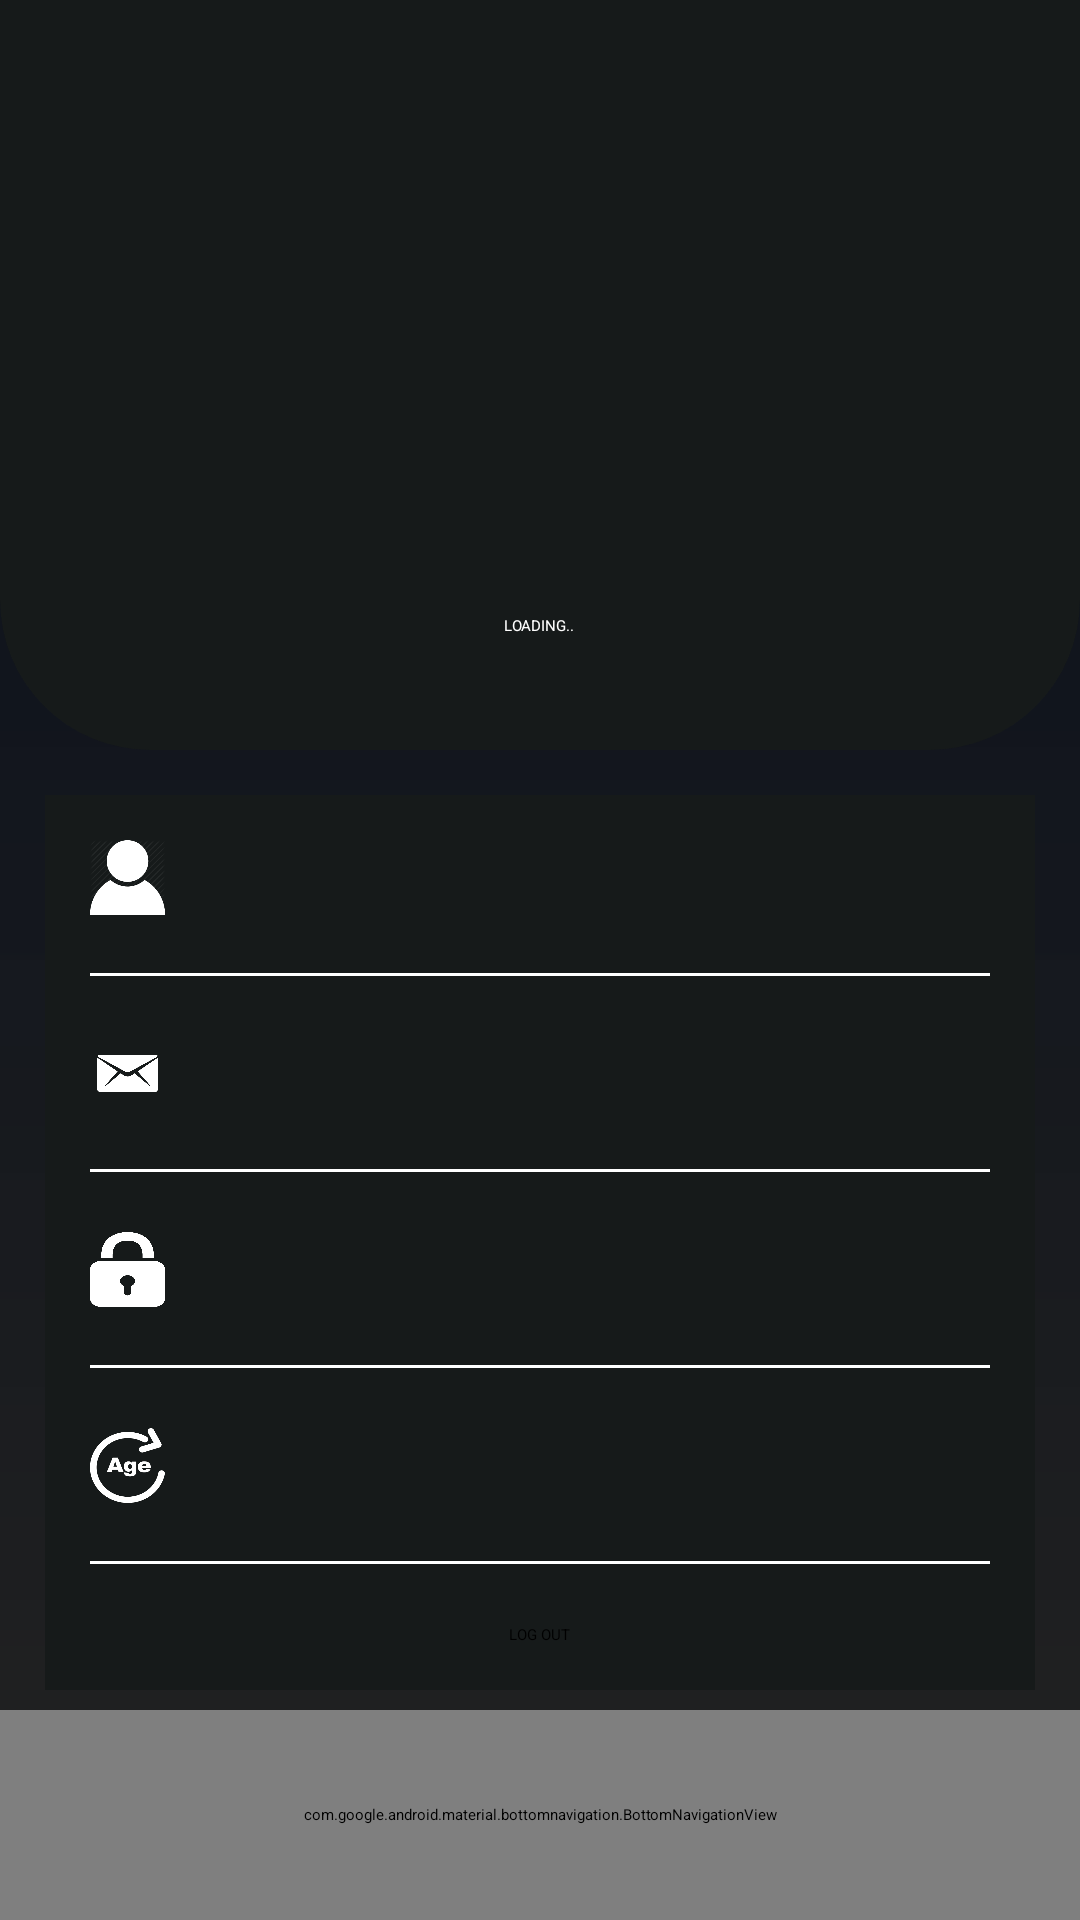

Here is an Android app screen rendered from its layout file. Give the layout XML and the strings, colors and styles it references.
<!-- AndroidManifest.xml: application theme Theme.MyApplication -->
<!-- res/layout/activity_profile.xml -->
<?xml version="1.0" encoding="utf-8"?>
<RelativeLayout xmlns:android="http://schemas.android.com/apk/res/android"
    xmlns:tools="http://schemas.android.com/tools"
    android:layout_width="match_parent"
    android:layout_height="match_parent"
    xmlns:app="http://schemas.android.com/apk/res-auto"
    android:background="@drawable/ic_background"
    tools:context=".Profile">
    <LinearLayout
        android:layout_width="match_parent"
        android:layout_height="wrap_content"
        android:orientation="vertical">
        <RelativeLayout
            android:layout_width="match_parent"
            android:layout_height="250dp"
            android:background="@drawable/rounded">

            <ImageView
                android:id="@+id/profile_pic"
                android:layout_width="150dp"
                android:layout_height="150dp"
                android:layout_centerInParent="true"
                android:background="@drawable/no_profile_pic" />
            <TextView
                android:layout_width="wrap_content"
                android:layout_height="wrap_content"
                android:id="@+id/welcome"
                android:layout_below="@id/profile_pic"
                android:hint="LOADING.."
                android:layout_centerHorizontal="true"
                android:layout_marginTop="5dp"
                android:textAppearance="@style/TextAppearance.AppCompat.Headline"
                android:textColor="@color/white"/>
        </RelativeLayout>
        <RelativeLayout
            android:layout_width="match_parent"
            android:layout_height="match_parent"
            android:padding="15dp"
            android:layout_margin="15dp"
            android:background="@color/Grey_">
            <ImageView
                android:layout_width="25dp"
                android:layout_height="25dp"
                android:id="@+id/profi"
                android:background="@drawable/profile"/>
            <TextView
                android:layout_width="wrap_content"
                android:layout_height="wrap_content"
                android:textColor="@color/white"
                android:id="@+id/username_t"
                android:layout_alignStart="@id/profi"
                android:layout_marginStart="50dp"
                android:textSize="18sp"/>

            <View
                android:id="@+id/div_user"
                android:layout_width="match_parent"
                android:layout_height="1dp"
                android:layout_below="@id/username_t"
                android:layout_marginTop="20dp"
                android:background="@color/white" />

            <ImageView
                android:layout_width="25dp"
                android:layout_height="25dp"
                android:id="@+id/email"
                android:background="@drawable/email_"
                android:layout_below="@+id/div_user"
                android:layout_marginTop="20dp"/>
            <TextView
                android:layout_width="wrap_content"
                android:layout_height="wrap_content"
                android:id="@+id/email_t"
                android:textColor="@color/white"
                android:layout_below="@id/div_user"
                android:layout_alignStart="@id/profi"
                android:layout_marginTop="20dp"
                android:layout_marginStart="50dp"
                android:textSize="18sp"/>

            <View
                android:id="@+id/div_email"
                android:layout_width="match_parent"
                android:layout_height="1dp"
                android:layout_below="@id/email_t"
                android:layout_marginTop="20dp"
                android:background="@color/white" />
            <ImageView
                android:layout_width="25dp"
                android:layout_height="25dp"
                android:id="@+id/password"
                android:background="@drawable/password_"
                android:layout_below="@+id/div_email"
                android:layout_marginTop="20dp"/>
            <TextView
                android:layout_width="wrap_content"
                android:layout_height="wrap_content"
                android:inputType="textPassword"
                android:id="@+id/password_t"
                android:layout_below="@id/div_email"
                android:layout_alignStart="@id/profi"
                android:layout_marginTop="20dp"
                android:textColor="@color/white"
                android:layout_marginStart="50dp"
                android:textSize="18sp"/>

            <View
                android:id="@+id/div_pass"
                android:layout_width="match_parent"
                android:layout_height="1dp"
                android:layout_below="@id/password_t"
                android:layout_marginTop="20dp"
                android:background="@color/white" />
            <ImageView
                android:layout_width="25dp"
                android:layout_height="25dp"
                android:id="@+id/age_"
                android:background="@drawable/age_"
                android:layout_below="@+id/div_pass"
                android:layout_marginTop="20dp"/>
            <TextView
                android:layout_width="wrap_content"
                android:layout_height="wrap_content"
                android:inputType="number"
                android:id="@+id/age_t"
                android:layout_below="@id/div_pass"
                android:textColor="@color/white"
                android:layout_alignStart="@id/profi"
                android:layout_marginTop="20dp"
                android:layout_marginStart="50dp"
                android:textSize="18sp"/>
            <View
                android:layout_width="match_parent"
                android:layout_height="1dp"
                android:layout_marginTop="20dp"
                android:layout_below="@id/age_t"
                android:id="@+id/div_age"
                android:background="@color/white"/>

            <Button
                android:id="@+id/LogOut"
                android:layout_width="wrap_content"
                android:layout_height="wrap_content"
                android:background="@drawable/round"
                android:text="LOG OUT"
                android:layout_marginTop="20dp"
                android:layout_marginStart="50dp"
                android:textColor="@color/black"
                android:layout_below="@id/div_age"
                android:layout_centerInParent="true"/>


        </RelativeLayout>
    </LinearLayout>


    <com.google.android.material.bottomnavigation.BottomNavigationView
        android:id="@+id/nav_bar"
        android:layout_width="match_parent"
        android:layout_height="70sp"
        android:layout_alignParentBottom="true"
        app:itemBackground="@color/white"
        app:itemIconTint="@drawable/selector"
        app:itemTextColor="@drawable/selector"
        app:menu="@menu/menu_navbar" />


</RelativeLayout>
<!-- resources referenced by this layout -->
<resources>
  <color name="Grey_">#161a1a</color>
  <color name="black">#FF000000</color>
  <color name="white">#FFFFFFFF</color>
  <!-- drawable age_: png bitmap (drawable, 12449 bytes) -->
  <!-- drawable email_: png bitmap (drawable, 9446 bytes) -->
  <!-- drawable ic_background (drawable) -->
  <vector xmlns:android="http://schemas.android.com/apk/res/android"
      xmlns:aapt="http://schemas.android.com/aapt"
      android:width="360dp"
      android:height="640dp"
      android:viewportWidth="360"
      android:viewportHeight="640">
    <path
        android:pathData="M0,0h360v640h-360z">
      <aapt:attr name="android:fillColor">
        <gradient 
            android:startY="0"
            android:startX="180"
            android:endY="640"
            android:endX="180"
            android:type="linear">
          <item android:offset="0" android:color="#FF080E1A"/>
          <item android:offset="0.9999" android:color="#F61A1A1A"/>
          <item android:offset="1" android:color="#FF111827"/>
        </gradient>
      </aapt:attr>
    </path>
  </vector>
  <!-- drawable password_: png bitmap (drawable, 18213 bytes) -->
  <!-- drawable profile: png bitmap (drawable, 7866 bytes) -->
  <!-- drawable rounded (drawable) -->
  <?xml version="1.0" encoding="utf-8"?>
  <shape xmlns:android="http://schemas.android.com/apk/res/android">
      <corners  android:bottomRightRadius="50dp"
          android:bottomLeftRadius="50dp"/>
      <solid android:color="@color/Grey_" />
  </shape>
  <!-- drawable selector (drawable) -->
  <?xml version="1.0" encoding="utf-8"?>
  <selector xmlns:android="http://schemas.android.com/apk/res/android">
      <item android:state_selected="true"
          android:color="@color/Grey"/>
      <item android:state_selected="false"
          android:color="@color/black" />
  
  
  
  
  </selector>
  <color name="Grey">#808080</color>
</resources>
